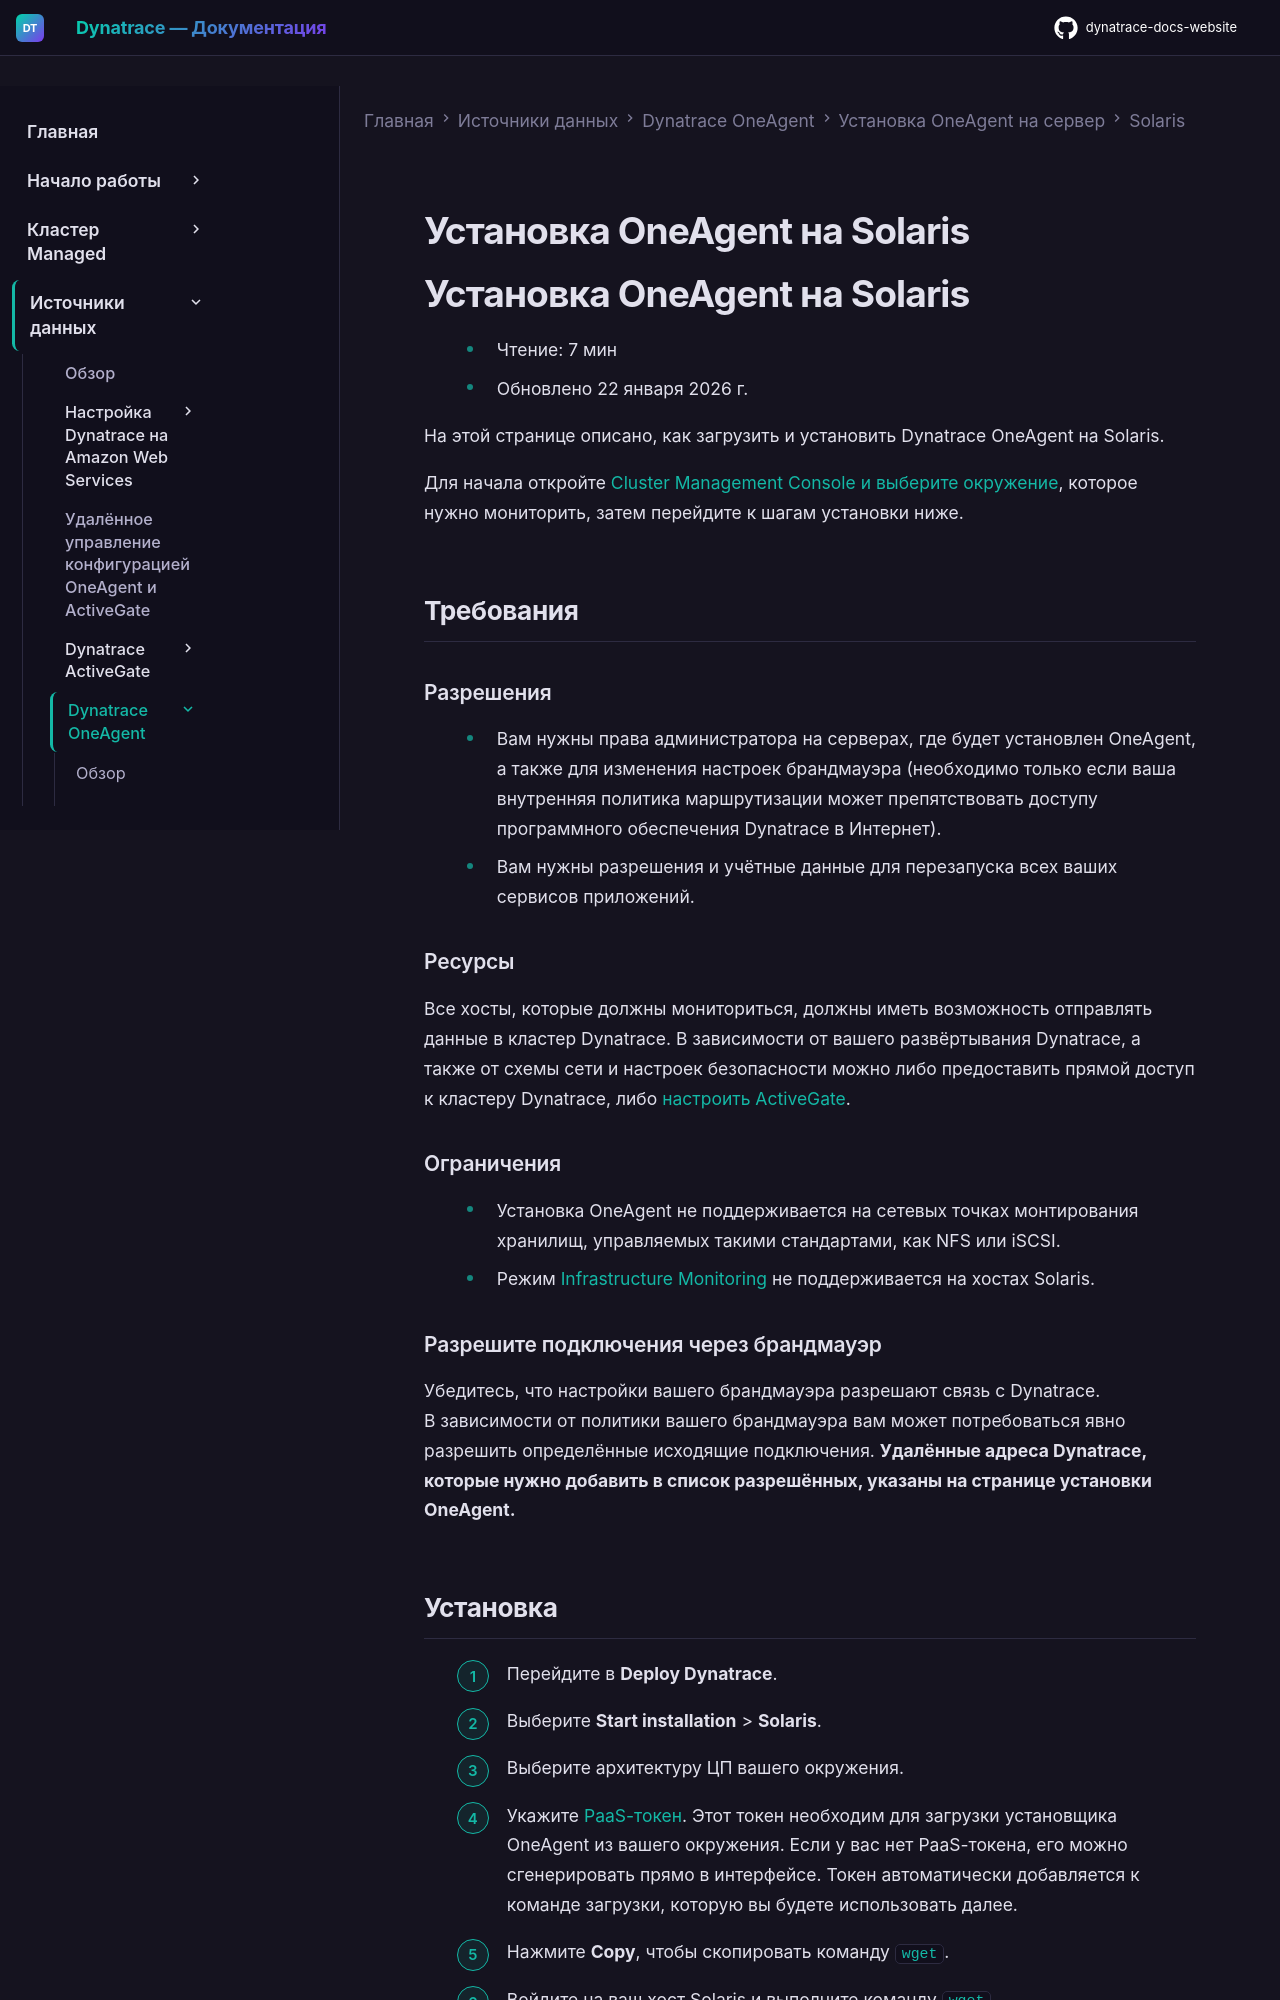

repository: Yerkebulan-Ardabayev/dynatrace-docs-website · page: managed-ru/ingest-from/dynatrace-oneagent/installation-and-operation/solaris/install-oneagent-on-solaris/index.html · generator: mkdocs

---
title: Установка OneAgent на Solaris
source: https://docs.dynatrace.com/managed/ingest-from/dynatrace-oneagent/installation-and-operation/solaris/install-oneagent-on-solaris
scraped: 2026-05-12T11:09:49.455973
---

# Установка OneAgent на Solaris

# Установка OneAgent на Solaris

* Чтение: 7 мин
* Обновлено 22 января 2026 г.

На этой странице описано, как загрузить и установить Dynatrace OneAgent на Solaris.

Для начала откройте [Cluster Management Console и выберите окружение](/managed/managed-cluster/operation/manage-your-monitoring-environments "Узнайте, как создавать, настраивать, открывать, удалять, отключать окружения мониторинга и переключаться между ними."), которое нужно мониторить, затем перейдите к шагам установки ниже.

## Требования

### Разрешения

* Вам нужны права администратора на серверах, где будет установлен OneAgent, а также для изменения настроек брандмауэра (необходимо только если ваша внутренняя политика маршрутизации может препятствовать доступу программного обеспечения Dynatrace в Интернет).
* Вам нужны разрешения и учётные данные для перезапуска всех ваших сервисов приложений.

### Ресурсы

Все хосты, которые должны мониториться, должны иметь возможность отправлять данные в кластер Dynatrace. В зависимости от вашего развёртывания Dynatrace, а также от схемы сети и настроек безопасности можно либо предоставить прямой доступ к кластеру Dynatrace, либо [настроить ActiveGate](/managed/ingest-from/dynatrace-activegate "Изучите базовые концепции, связанные с ActiveGate.").

### Ограничения

* Установка OneAgent не поддерживается на сетевых точках монтирования хранилищ, управляемых такими стандартами, как NFS или iSCSI.
* Режим [Infrastructure Monitoring](/managed/platform/oneagent/monitoring-modes/monitoring-modes "Узнайте больше о доступных режимах мониторинга при использовании OneAgent.") не поддерживается на хостах Solaris.
